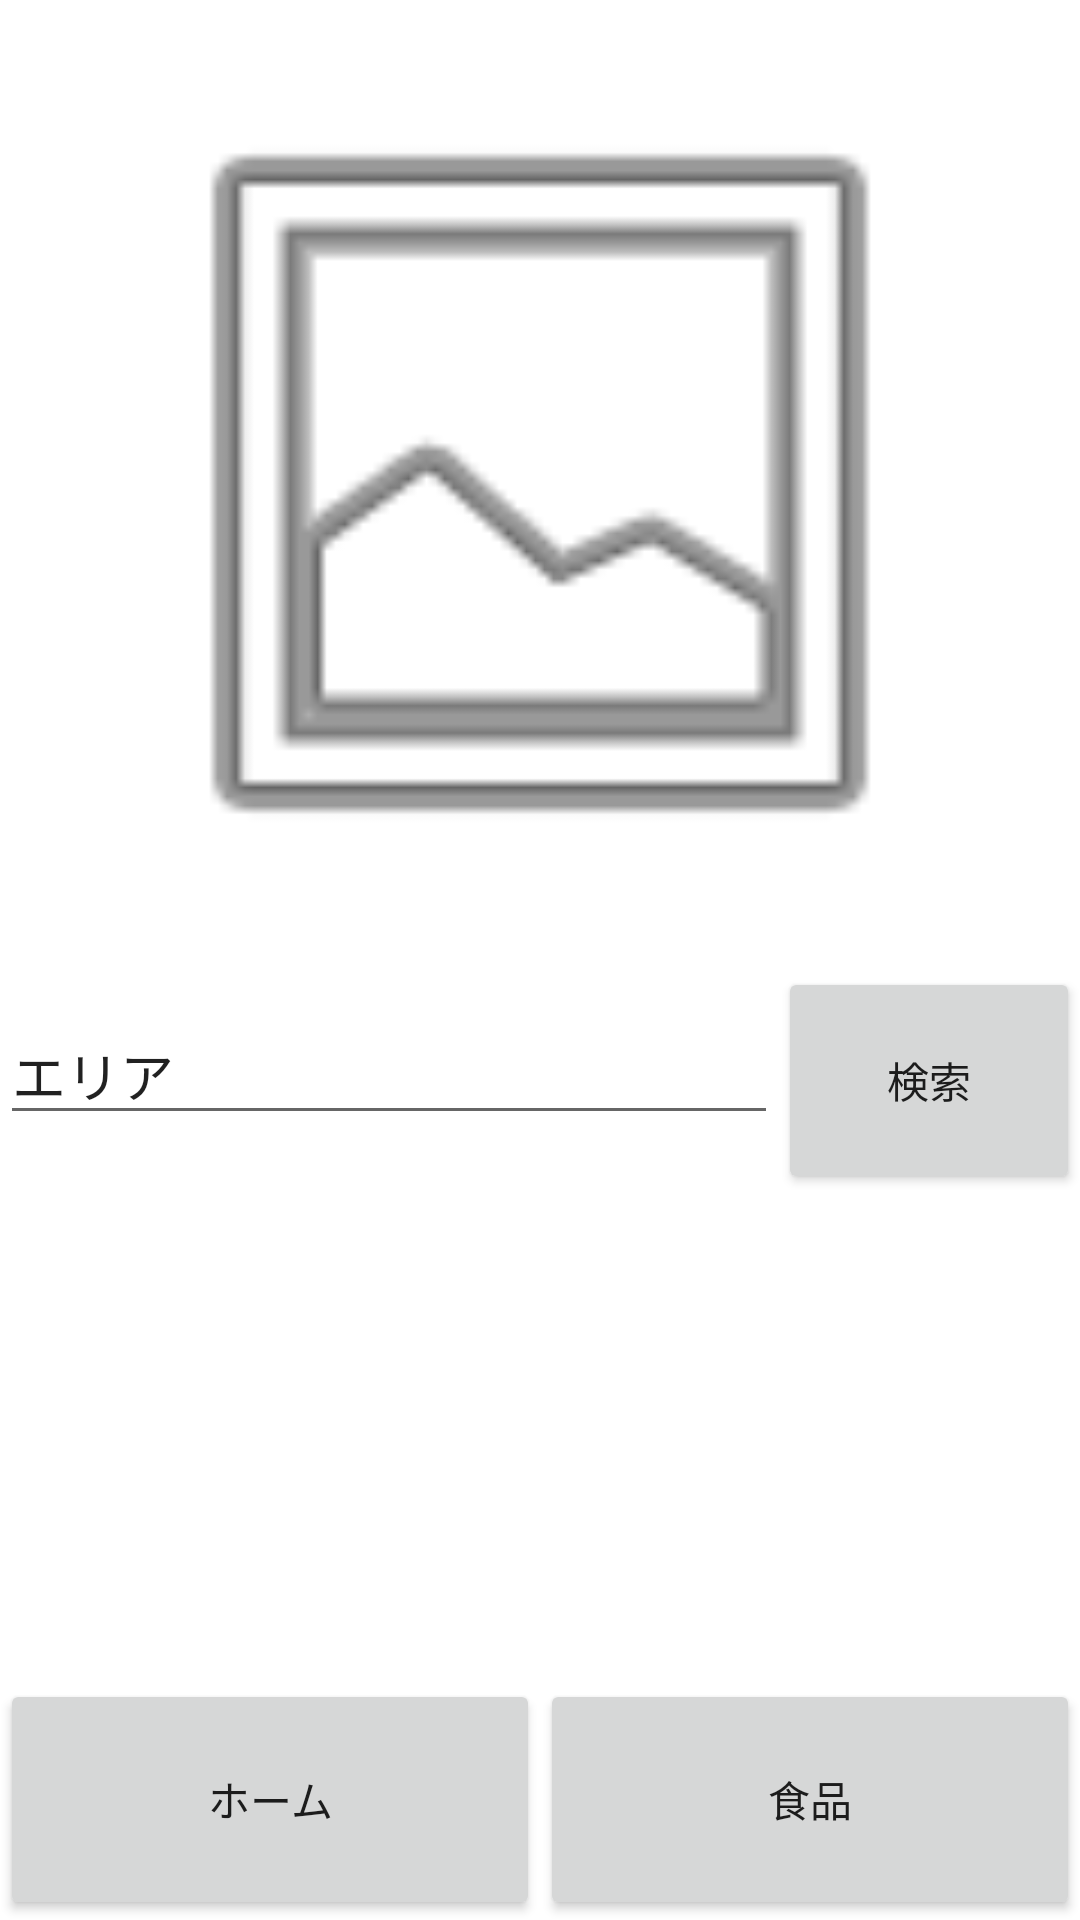

Android layout source for this screen:
<!-- AndroidManifest.xml: application theme Theme.Jitsu -->
<!-- res/layout/activity_main.xml -->
<?xml version="1.0" encoding="utf-8"?>
<LinearLayout xmlns:android="http://schemas.android.com/apk/res/android"
    xmlns:app="http://schemas.android.com/apk/res-auto"
    xmlns:tools="http://schemas.android.com/tools"
    android:layout_width="match_parent"
    android:layout_height="match_parent"
    android:orientation="vertical"
    android:visibility="visible"
    tools:context=".View.MainActivity">

    <ImageView
        android:id="@+id/imageView"
        android:layout_width="match_parent"
        android:layout_height="wrap_content"
        android:layout_margin="16dp"
        android:layout_weight="8"
        app:srcCompat="@android:drawable/ic_menu_gallery" />

    <LinearLayout
        android:layout_width="match_parent"
        android:layout_height="wrap_content"
        android:layout_weight="1"
        android:orientation="horizontal">

        <EditText
            android:id="@+id/editTextArea"
            android:layout_width="wrap_content"
            android:layout_height="wrap_content"
            android:layout_weight="8"
            android:ems="10"
            android:inputType="textPersonName"
            android:text="エリア" />

        <Button
            android:id="@+id/SearchArea"
            android:layout_width="wrap_content"
            android:layout_height="match_parent"
            android:layout_weight="2"
            android:text="検索" />
    </LinearLayout>

    <androidx.recyclerview.widget.RecyclerView
        android:id="@+id/recyclerviewMain"
        android:layout_width="match_parent"
        android:layout_height="wrap_content"
        android:layout_weight="5" />

    <LinearLayout
        android:layout_width="match_parent"
        android:layout_height="wrap_content"
        android:layout_weight="1"
        android:orientation="horizontal">

        <Button
            android:id="@+id/HomeButton"
            android:layout_width="wrap_content"
            android:layout_height="match_parent"
            android:layout_weight="1"
            android:text="ホーム" />

        <Button
            android:id="@+id/AddFoodMap"
            android:layout_width="wrap_content"
            android:layout_height="match_parent"
            android:layout_weight="1"
            android:text="食品" />
    </LinearLayout>

</LinearLayout>
<!-- resources referenced by this layout -->
<resources>
  <style name="Theme.Jitsu" parent="Theme.MaterialComponents.DayNight.DarkActionBar">
          
          <item name="colorPrimary">@color/purple_500</item>
          <item name="colorPrimaryVariant">@color/purple_700</item>
          <item name="colorOnPrimary">@color/white</item>
          
          <item name="colorSecondary">@color/teal_200</item>
          <item name="colorSecondaryVariant">@color/teal_700</item>
          <item name="colorOnSecondary">@color/black</item>
          
          <item name="android:statusBarColor" tools:targetApi="l">?attr/colorPrimaryVariant</item>
          
      </style>
  <!-- not gathered from this repository: default colours our renderer supplied (Android Studio template values) -->
  <color name="purple_500">#FF6200EE</color>
  <color name="purple_700">#FF3700B3</color>
  <color name="teal_200">#FF03DAC5</color>
  <color name="teal_700">#FF018786</color>
  <color name="black">#FF000000</color>
  <color name="white">#FFFFFFFF</color>
</resources>
